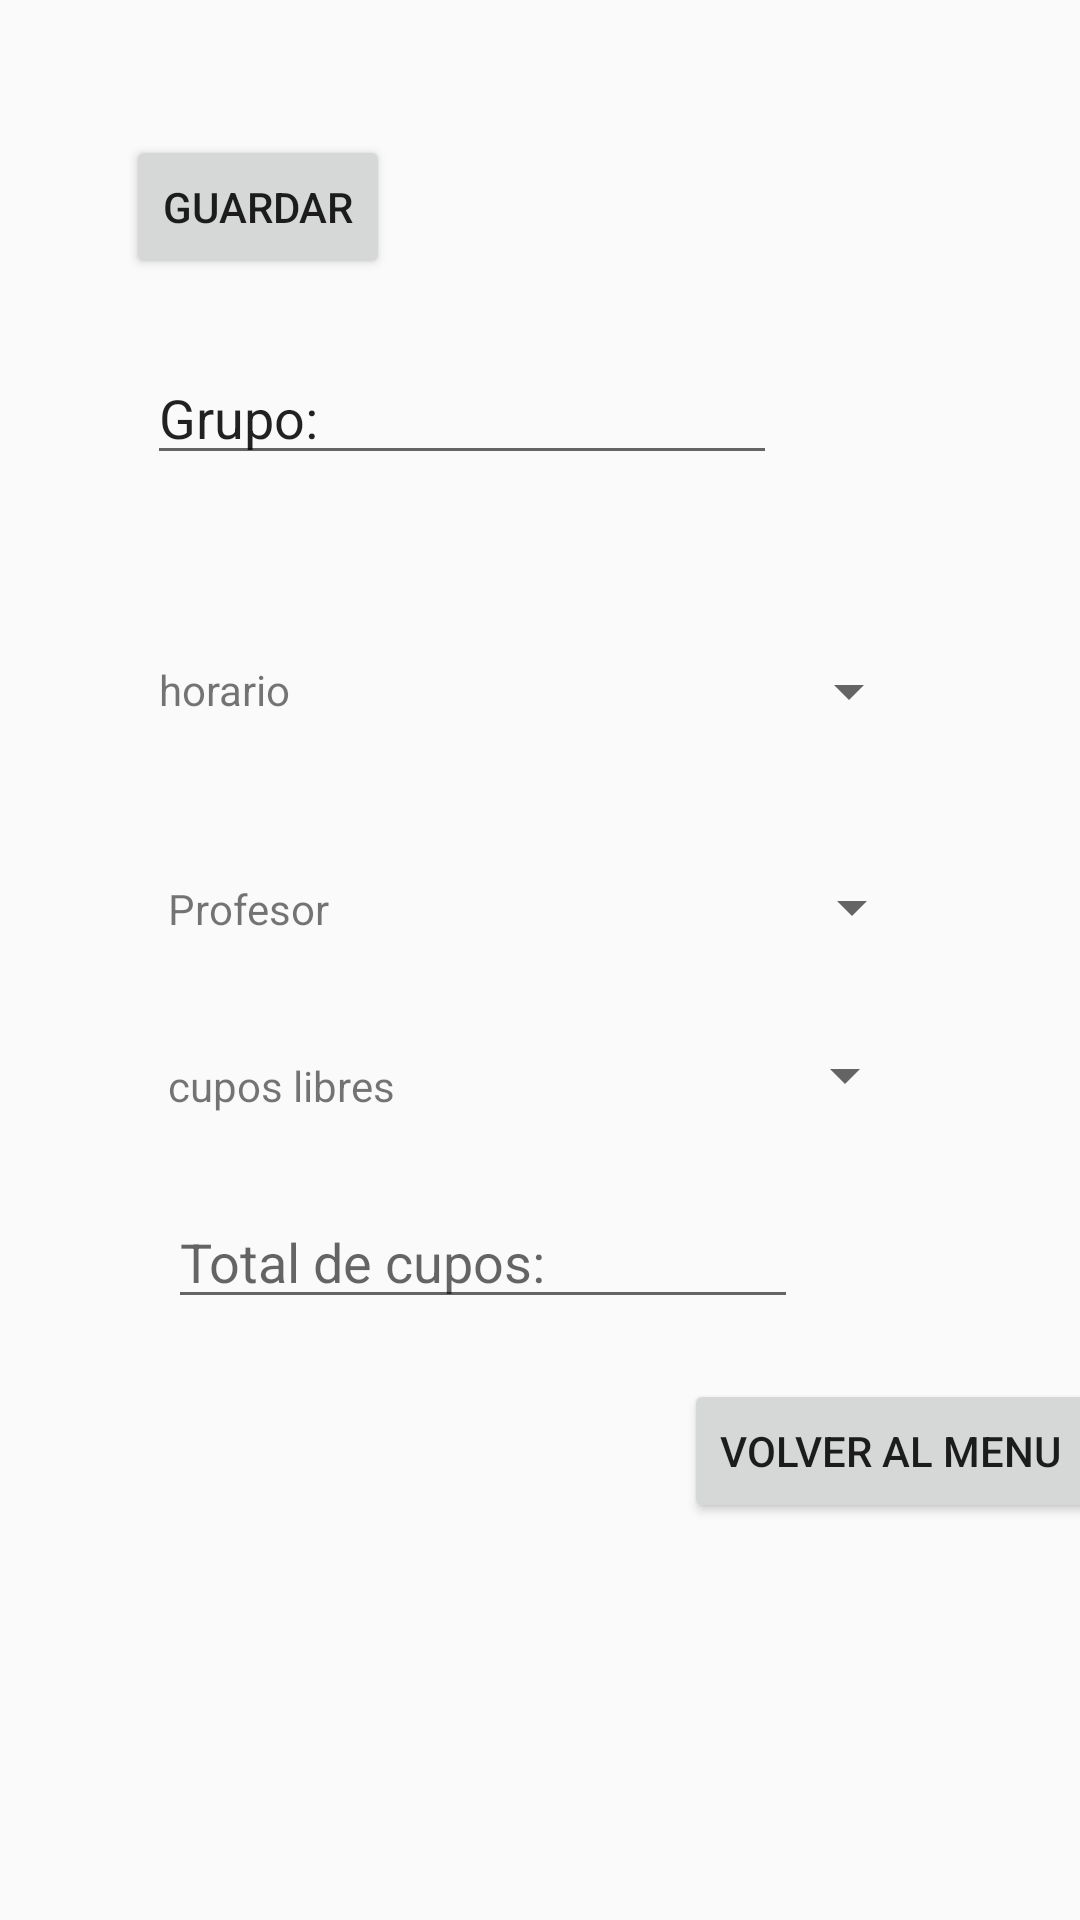

This screen was rendered from an Android layout file. Write that file and the resources it references.
<!-- AndroidManifest.xml: application theme AppTheme -->
<!-- res/layout/activity_alta_grupos.xml -->
<?xml version="1.0" encoding="utf-8"?>
<androidx.constraintlayout.widget.ConstraintLayout xmlns:android="http://schemas.android.com/apk/res/android"
    xmlns:app="http://schemas.android.com/apk/res-auto"
    xmlns:tools="http://schemas.android.com/tools"
    android:layout_width="match_parent"
    android:layout_height="match_parent"
    tools:context=".AltaGrupos">

    <Spinner
        android:id="@+id/spinner_horario"
        android:layout_width="150dp"
        android:layout_height="wrap_content"
        android:layout_marginStart="60dp"
        android:layout_marginTop="60dp"
        app:layout_constraintStart_toEndOf="@+id/txt_grupos_horarios"
        app:layout_constraintTop_toBottomOf="@+id/txt_grupos_abm" />

    <Spinner
        android:id="@+id/spinner_profesor"
        android:layout_width="150dp"
        android:layout_height="wrap_content"
        android:layout_marginStart="48dp"
        android:layout_marginTop="48dp"
        app:layout_constraintStart_toEndOf="@+id/txt_grupos_profesores"
        app:layout_constraintTop_toBottomOf="@+id/spinner_horario" />

    <Button
        android:id="@+id/btn_alta_grupo"
        android:layout_width="wrap_content"
        android:layout_height="wrap_content"
        android:layout_marginStart="42dp"
        android:layout_marginTop="45dp"
        android:text="@string/btn_insertar"
        app:layout_constraintStart_toStartOf="parent"
        app:layout_constraintTop_toTopOf="parent" />

    <Spinner
        android:id="@+id/spinner_cupolibre"
        android:layout_width="150dp"
        android:layout_height="wrap_content"
        android:layout_marginStart="24dp"
        android:layout_marginTop="32dp"
        app:layout_constraintStart_toEndOf="@+id/txt_grupos_cupolibre"
        app:layout_constraintTop_toBottomOf="@+id/spinner_profesor" />

    <EditText
        android:id="@+id/txt_totalCupos"
        android:layout_width="wrap_content"
        android:layout_height="wrap_content"
        android:layout_marginStart="56dp"
        android:layout_marginTop="28dp"
        android:autofillHints=""
        android:ems="10"
        android:hint="@string/txt_totalCupos"
        android:inputType="number"
        app:layout_constraintStart_toStartOf="parent"
        app:layout_constraintTop_toBottomOf="@+id/spinner_cupolibre" />

    <EditText
        android:id="@+id/txt_grupos_abm"
        android:layout_width="wrap_content"
        android:layout_height="wrap_content"
        android:layout_marginStart="49dp"
        android:layout_marginTop="24dp"
        android:ems="10"
        android:inputType="textPersonName"
        android:text="@string/txt_grupo"
        app:layout_constraintStart_toStartOf="parent"
        app:layout_constraintTop_toBottomOf="@+id/btn_alta_grupo"
        android:autofillHints="" />

    <TextView
        android:id="@+id/txt_grupos_horarios"
        android:layout_width="wrap_content"
        android:layout_height="wrap_content"
        android:layout_marginStart="53dp"
        android:layout_marginTop="62dp"
        android:text="horario"
        app:layout_constraintStart_toStartOf="parent"
        app:layout_constraintTop_toBottomOf="@+id/txt_grupos_abm" />

    <TextView
        android:id="@+id/txt_grupos_profesores"
        android:layout_width="wrap_content"
        android:layout_height="wrap_content"
        android:layout_marginStart="56dp"
        android:layout_marginTop="54dp"
        android:text="@string/txt_profesor"
        app:layout_constraintStart_toStartOf="parent"
        app:layout_constraintTop_toBottomOf="@+id/txt_grupos_horarios" />

    <TextView
        android:id="@+id/txt_grupos_cupolibre"
        android:layout_width="wrap_content"
        android:layout_height="wrap_content"
        android:layout_marginStart="56dp"
        android:layout_marginTop="40dp"
        android:text="cupos libres"
        app:layout_constraintStart_toStartOf="parent"
        app:layout_constraintTop_toBottomOf="@+id/txt_grupos_profesores" />

    <Button
        android:id="@+id/btn_irmenu2"
        android:layout_width="wrap_content"
        android:layout_height="wrap_content"
        android:layout_marginStart="228dp"
        android:layout_marginTop="20dp"
        android:onClick="irMenu"
        android:text="volver al menu"
        app:layout_constraintStart_toStartOf="parent"
        app:layout_constraintTop_toBottomOf="@+id/txt_totalCupos" />

</androidx.constraintlayout.widget.ConstraintLayout>
<!-- resources referenced by this layout -->
<resources>
  <string name="btn_insertar">Guardar</string>
  <string name="txt_grupo">Grupo:</string>
  <string name="txt_profesor">Profesor</string>
  <string name="txt_totalCupos">Total de cupos:</string>
  <style name="AppTheme" parent="Theme.AppCompat.Light.NoActionBar">
          
          <item name="colorPrimary">@color/colorPrimary</item>
          <item name="colorPrimaryDark">@color/colorPrimaryDark</item>
          <item name="colorAccent">@color/colorPrimary</item>
      </style>
  <color name="colorPrimary">#4782d3</color>
  <color name="colorPrimaryDark">#4782d3</color>
</resources>
